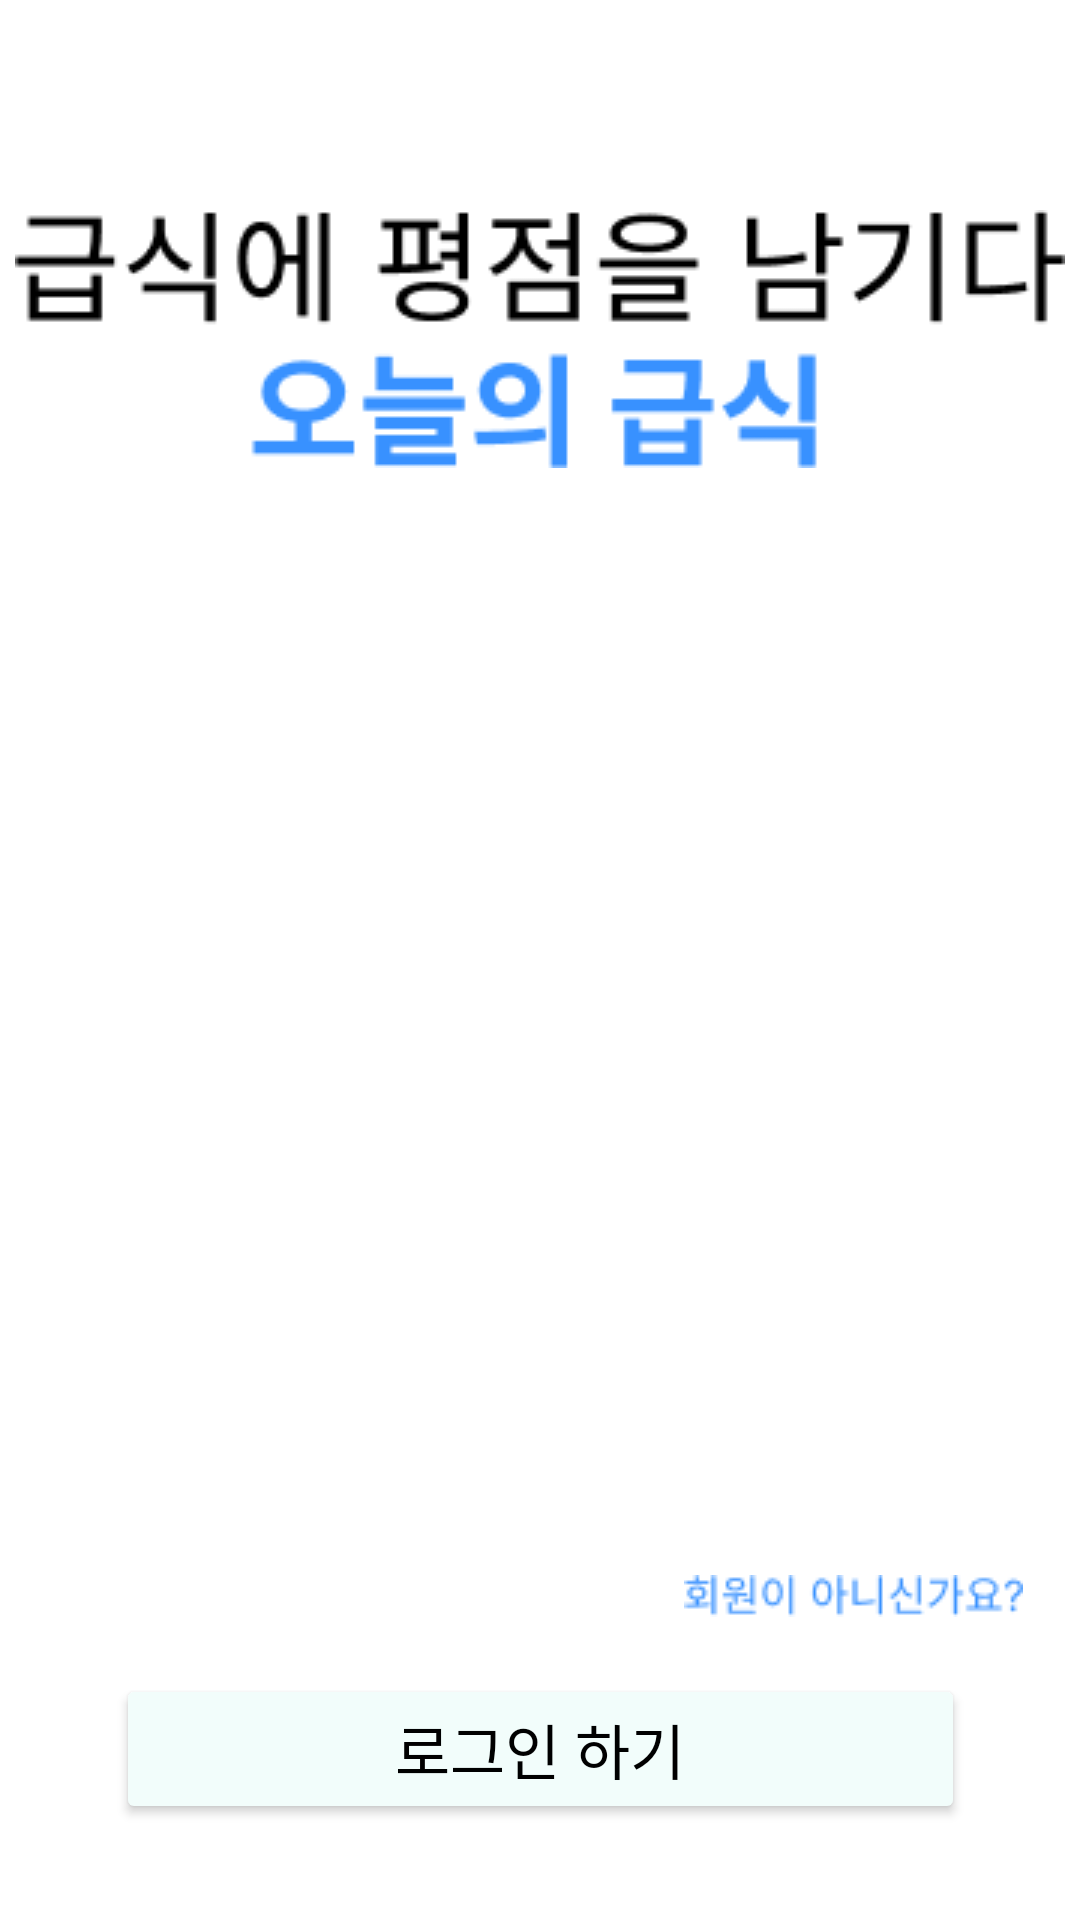

This screen was rendered from an Android layout file. Write that file and the resources it references.
<!-- AndroidManifest.xml: application theme Theme.TodaysSchoolMeal -->
<!-- res/layout/activity_haveaccount.xml -->
<?xml version="1.0" encoding="utf-8"?>
<androidx.constraintlayout.widget.ConstraintLayout xmlns:android="http://schemas.android.com/apk/res/android"
    xmlns:app="http://schemas.android.com/apk/res-auto"
    xmlns:tools="http://schemas.android.com/tools"
    android:layout_width="match_parent"
    android:layout_height="match_parent"
    tools:context=".haveaccountActivity">

    <ImageView
        android:layout_width="wrap_content"
        android:layout_height="wrap_content"
        android:src="@drawable/account_topimage"
        app:layout_constraintTop_toTopOf="parent"
        android:layout_marginTop="70dp"
        app:layout_constraintEnd_toEndOf="parent"
        app:layout_constraintStart_toStartOf="parent" />

    <Button
        android:id="@+id/log_btn"
        android:layout_width="283dp"
        android:layout_height="50dp"
        app:layout_constraintStart_toStartOf="parent"
        app:layout_constraintEnd_toEndOf="parent"
        app:layout_constraintBottom_toBottomOf="parent"
        android:layout_marginBottom="32dp"
        android:textSize="20sp"
        android:backgroundTint="#F2FDFB"
        android:textColor="@color/black"
        android:text="로그인 하기"
        />

    <ImageView
        android:id="@+id/tv_signup"
        android:layout_width="wrap_content"
        android:layout_height="wrap_content"
        android:src="@drawable/notmember"
        android:layout_marginStart="243dp"
        android:layout_marginEnd="34dp"
        android:layout_marginBottom="19dp"
        app:layout_constraintBottom_toTopOf="@id/log_btn"
        app:layout_constraintEnd_toEndOf="parent"
        app:layout_constraintStart_toStartOf="parent" />

</androidx.constraintlayout.widget.ConstraintLayout>
<!-- resources referenced by this layout -->
<resources>
  <color name="black">#FF000000</color>
  <!-- drawable account_topimage: png bitmap (drawable-v24, 5134 bytes) -->
  <!-- drawable notmember: png bitmap (drawable-v24, 1603 bytes) -->
  <style name="Theme.TodaysSchoolMeal" parent="Theme.MaterialComponents.DayNight.DarkActionBar">
          
          <item name="windowActionBar">false</item>
          <item name="windowNoTitle">true</item>
          <item name="colorPrimary">@color/purple_500</item>
          <item name="colorPrimaryVariant">@color/purple_700</item>
          <item name="colorOnPrimary">@color/white</item>
          
          <item name="colorSecondary">@color/teal_200</item>
          <item name="colorSecondaryVariant">@color/teal_700</item>
          <item name="colorOnSecondary">@color/black</item>
          
          <item name="android:statusBarColor">?attr/colorPrimaryVariant</item>
          
      </style>
  <color name="purple_500">#3891FF</color>
  <color name="purple_700">#FF3700B3</color>
  <color name="white">#FFFFFFFF</color>
  <color name="teal_200">#FF03DAC5</color>
  <color name="teal_700">#FF018786</color>
</resources>
